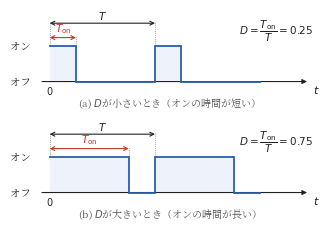

Recreate this plot in Python. (Note: this script raises an exception after producing the figure.)
#!/usr/bin/env python3
# fig5.1（第5章）: デューティ比の定義。スイッチのオン・オフを周期 T で繰り返し，
# そのうちオンの時間 T_on の割合が D = T_on/T である。
# D が小さいとき（a）と大きいとき（b）を上下に並べ，T は同じで T_on だけが変わることを示す。
import os
import numpy as np
import matplotlib
matplotlib.use("Agg")
import matplotlib.pyplot as plt
from matplotlib.patches import Rectangle
from matplotlib import font_manager as fm

JP = fm.FontProperties(fname="/usr/share/fonts/opentype/noto/NotoSerifCJK-Regular.ttc")
plt.rcParams["axes.unicode_minus"] = False

BK = "#222222"
BLUE = "#2a5db0"
RED = "#c0392b"
SHADE = "#eef3fb"

T = 1.0          # スイッチング周期（描画上の単位）
NP = 2           # 描く周期の数
XL, XR = -0.32, NP * T + 0.55  # 描画範囲（左に「オン」「オフ」，右に t の余白）


def dim(ax, x1, x2, y, label, c=BK, fs=7.5):
    # 寸法線（両矢印）と，その上のラベル
    ax.annotate("", xy=(x2, y), xytext=(x1, y),
                arrowprops=dict(arrowstyle="<->", lw=0.8, color=c,
                                mutation_scale=7, shrinkA=0, shrinkB=0),
                zorder=4)
    ax.text(0.5 * (x1 + x2), y + 0.06, label, ha="center", va="bottom",
            fontsize=fs, color=c)


def draw_wave(ax, D, panel):
    ton = D * T
    # オン期間の網掛け（オンの時間の「割合」が面積として見えるように）
    for k in range(NP):
        ax.add_patch(Rectangle((k * T, 0), ton, 1.0, fc=SHADE, ec="none", zorder=0))
    # 矩形波
    # 波形は「オンで始まり，オフで終わる」ちょうど NP 周期ぶんを描く。
    # 末尾にオンの切れ端を足すと，オンの途中で波形が断ち切られたように見える
    # （2026-09-08 著者指摘「波形はオン時は途中で切らないで」）。
    xs, ys = [0.0], [1.0]
    for k in range(NP):
        xs += [k * T + ton, k * T + ton, (k + 1) * T]
        ys += [1.0, 0.0, 0.0]
        if k < NP - 1:                      # 次の周期の立ち上がり
            xs.append((k + 1) * T)
            ys.append(1.0)
    ax.plot(xs, ys, color=BLUE, lw=1.3, solid_joinstyle="miter", zorder=3)
    # 時間軸
    ax.annotate("", xy=(XR - 0.08, 0), xytext=(XL + 0.22, 0),
                arrowprops=dict(arrowstyle="-|>", lw=0.8, color=BK,
                                mutation_scale=7), zorder=2)
    ax.text(XR - 0.05, -0.03, "$t$", ha="left", va="top", fontsize=8, color=BK)
    ax.text(0, -0.06, "$0$", ha="center", va="top", fontsize=7, color=BK)
    # 縦軸の代わりの状態ラベル
    ax.text(XL + 0.14, 1.0, "オン", ha="right", va="center", fontsize=7.5,
            fontproperties=JP, color=BK)
    ax.text(XL + 0.14, 0.0, "オフ", ha="right", va="center", fontsize=7.5,
            fontproperties=JP, color=BK)
    # 寸法線：T_on（オンの時間）と T（1周期）。補助の縦線は細い点線
    yd1, yd2 = 1.22, 1.62
    for x, ytop in ((0, yd2), (ton, yd1), (T, yd2)):
        ax.plot([x, x], [1.0, ytop + 0.05], color="#888888", lw=0.5,
                ls=(0, (1.5, 1.5)), zorder=1)
    dim(ax, 0, ton, yd1, r"$T_{\mathrm{on}}$", c=RED)
    dim(ax, 0, T, yd2, r"$T$", c=BK)
    # 右端に D の値
    ax.text(XR - 0.05, 1.42, r"$D = \dfrac{T_{\mathrm{on}}}{T} = %.2f$" % D,
            ha="right", va="center", fontsize=7.5, color=BK)
    ax.set_xlim(XL, XR)
    ax.set_ylim(-0.42, 1.95)
    ax.axis("off")
    ax.text(0.5 * (XL + XR), -0.40, panel, ha="center", va="top", fontsize=7.2,
            fontproperties=JP, color="#555")


fig, axes = plt.subplots(2, 1, figsize=(3.9, 2.55))
fig.subplots_adjust(hspace=0.30)
draw_wave(axes[0], 0.25, "(a) $D$が小さいとき（オンの時間が短い）")
draw_wave(axes[1], 0.75, "(b) $D$が大きいとき（オンの時間が長い）")

EPS = os.path.expanduser("~/text_power_electronics/book/figures/fig5.1.eps")
fig.savefig(EPS, format="eps", bbox_inches="tight")
print("wrote", EPS)
